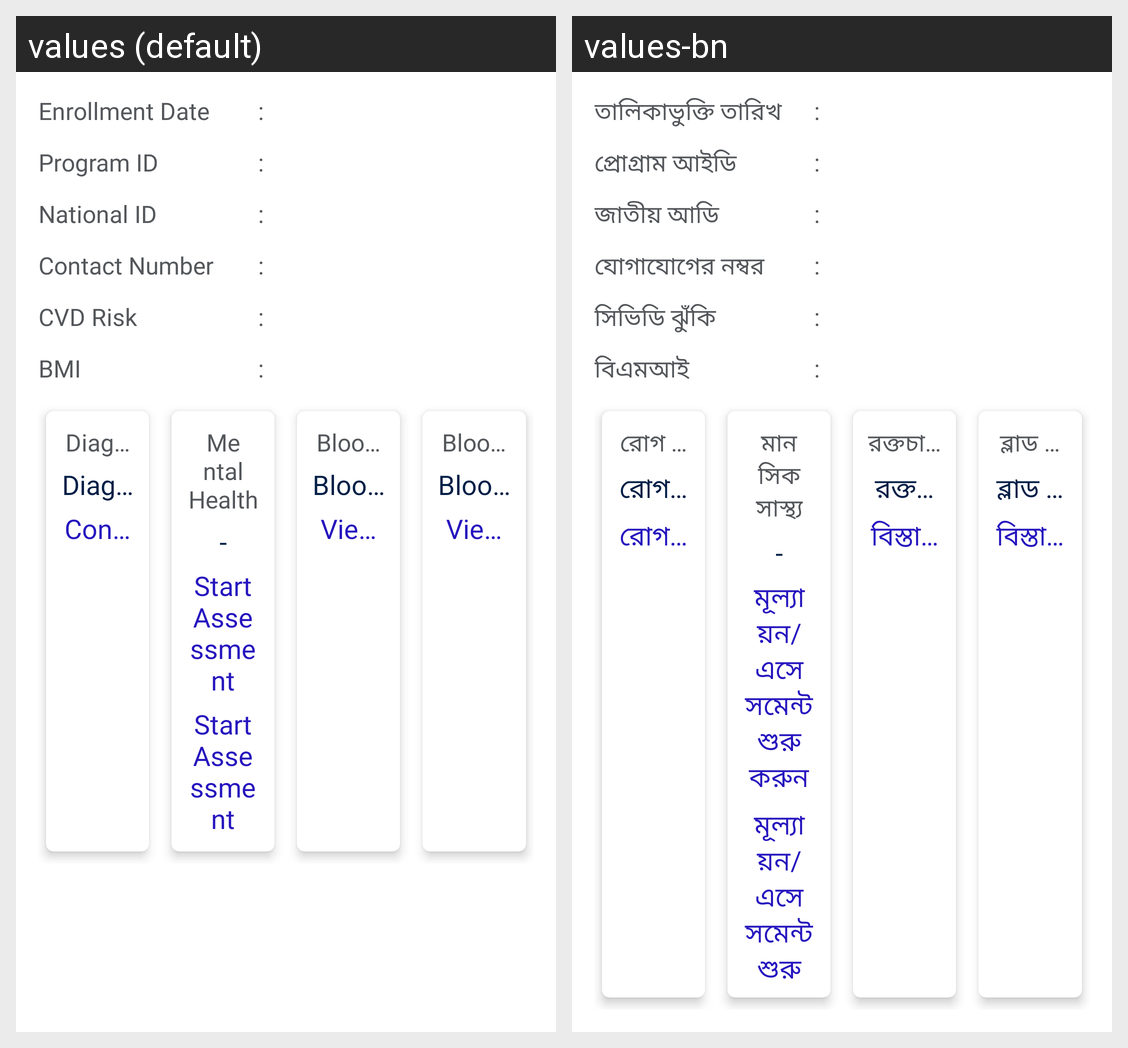

This grid shows one Android layout under two languages. Give, for every string resource on the screen, its name, the default text and each shown locale's text.
Android screen res/layout/fragment_patient_info.xml rendered under 2 locales, left to right: values (default), values-bn. Device: Nexus 5 (rendered at 1080×1920; each locale shown at half size, 540×960, under a caption strip naming it); theme Theme.NCDMergerandroid.
Strings drawn on this screen, with the default value and each locale's value (text and hints the layout hard-codes, and strings that could not be matched under every locale, appear in the picture but are not listed):

enrollment_date
  values: Enrollment Date
  values-bn: তালিকাভুক্তি তারিখ

separator_colon
  values: :
  values-bn: :

program_id
  values: Program ID
  values-bn: প্রোগ্রাম আইডি

national_id
  values: National ID
  values-bn: জাতীয় আডি

contact_number
  values: Contact Number
  values-bn: যোগাযোগের নম্বর

cvd_risk
  values: CVD Risk
  values-bn: সিভিডি ঝুঁকি

bmi
  values: BMI
  values-bn: বিএমআই

diagnoses
  values: Diagnoses
  values-bn: রোগ নির্ণয় করে

confirm_diagnoses
  values: Confirm Diagnoses
  values-bn: রোগ নির্ণয় নিশ্চিত করুন

mental_health
  values: Mental Health
  values-bn: মানসিক সাস্থ্য

separator_hyphen
  values: -
  values-bn: -

start_assessment
  values: Start Assessment
  values-bn: মূল্যায়ন/এসেসমেন্ট শুরু করুন

blood_pressure
  values: Blood Pressure
  values-bn: রক্তচাপ

view_detail
  values: View Detail
  values-bn: বিস্তারিত দেখুন

blood_glucose
  values: Blood Glucose
  values-bn: ব্লাড গ্লুকোজ
